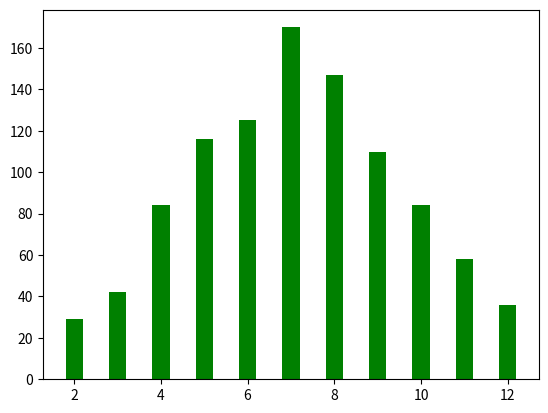

Python code for this plot:
# -*- coding: utf-8 -*-
"""
Created on Thu Oct 29 08:51:44 2020

@author: USER
"""


import random
import matplotlib.pyplot as plt
import numpy as np
n=[] #設定空串列
b=0 #設定變數
c=0
d=0
e=0
f=0
g=0
h=0
i=0
j=0
k=0
l=0
for w in range(1001): #模擬兩個骰子，可以計算2-12間每個數字出現次數，請測試1000次
        x=random.randint(1, 6)
        y=random.randint(1, 6)
        a=x+y
        if a==2: #如果等於2~12，變數加1
            b+=1
        if a==3:
            c+=1
        if a==4:
            d+=1
        if a==5:
            e+=1
        if a==6:
            f+=1
        if a==7:
            g+=1
        if a==8:
            h+=1
        if a==9:
            i+=1
        if a==10:
            j+=1
        if a==11:
            k+=1
        if a==12:
            l+=1
n.append(b) #新增至串列
n.append(c)
n.append(d)
n.append(e)
n.append(f)
n.append(g)
n.append(h)
n.append(i)
n.append(j)
n.append(k)
n.append(l)
x=np.arange(2,13) #產生2~12的數
plt.bar(x,n,width=0.4,color='g') #畫長條圖
plt.show()

        
    
